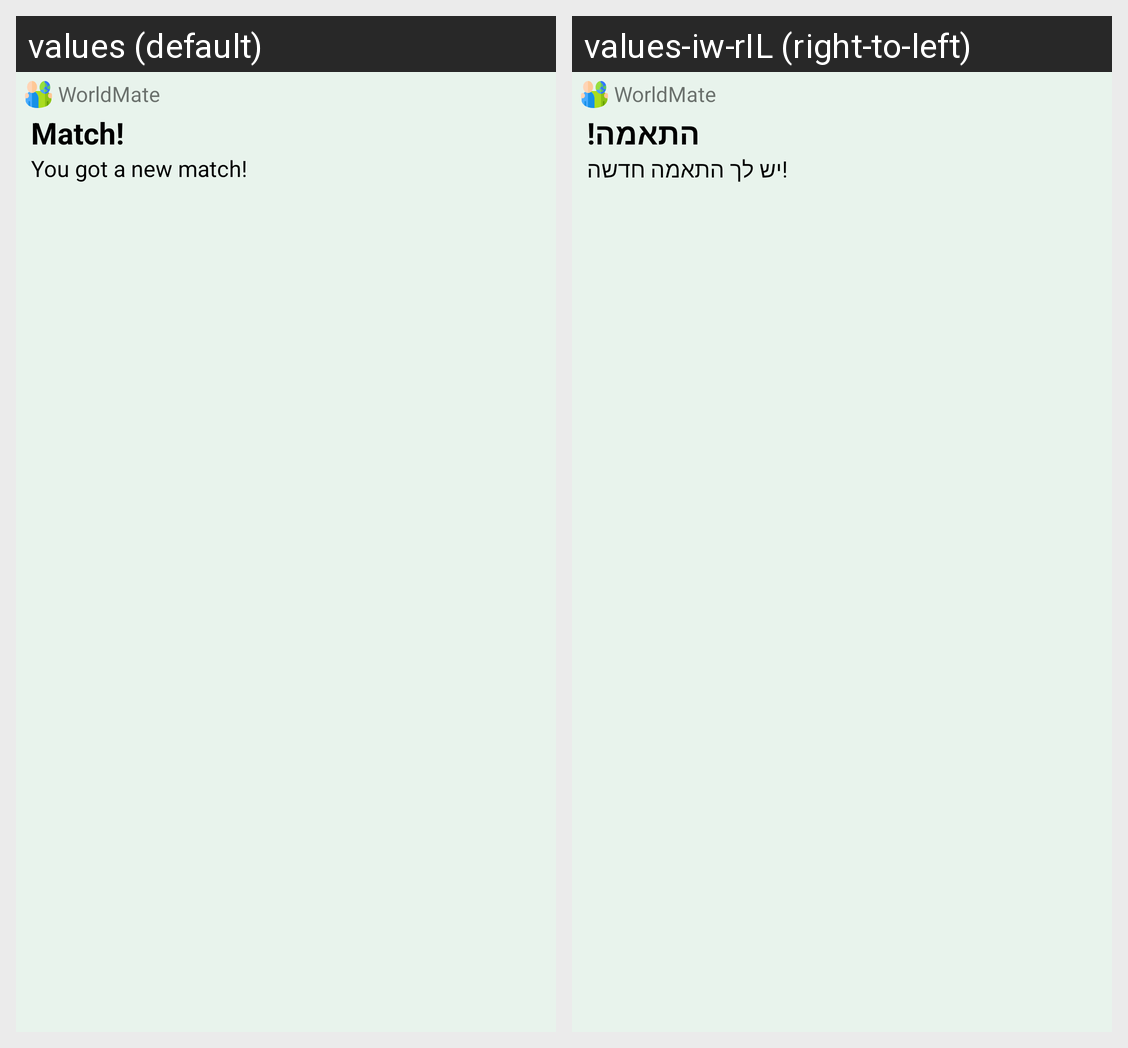

For this localized Android screen grid, give each drawn string resource with its value in every locale shown.
Android screen res/layout/match_notif_layout.xml rendered under 2 locales, left to right: values (default), values-iw-rIL (right-to-left). Device: Nexus 5 (rendered at 1080×1920; each locale shown at half size, 540×960, under a caption strip naming it); theme AppTheme.
Strings drawn on this screen, with the default value and each locale's value (text and hints the layout hard-codes, and strings that could not be matched under every locale, appear in the picture but are not listed):

match
  values: Match!
  values-iw-rIL: התאמה!

you_got_a_new_match
  values: You got a new match!
  values-iw-rIL: יש לך התאמה חדשה!

app_name
  values: WorldMate
  values-iw-rIL: WorldMate
